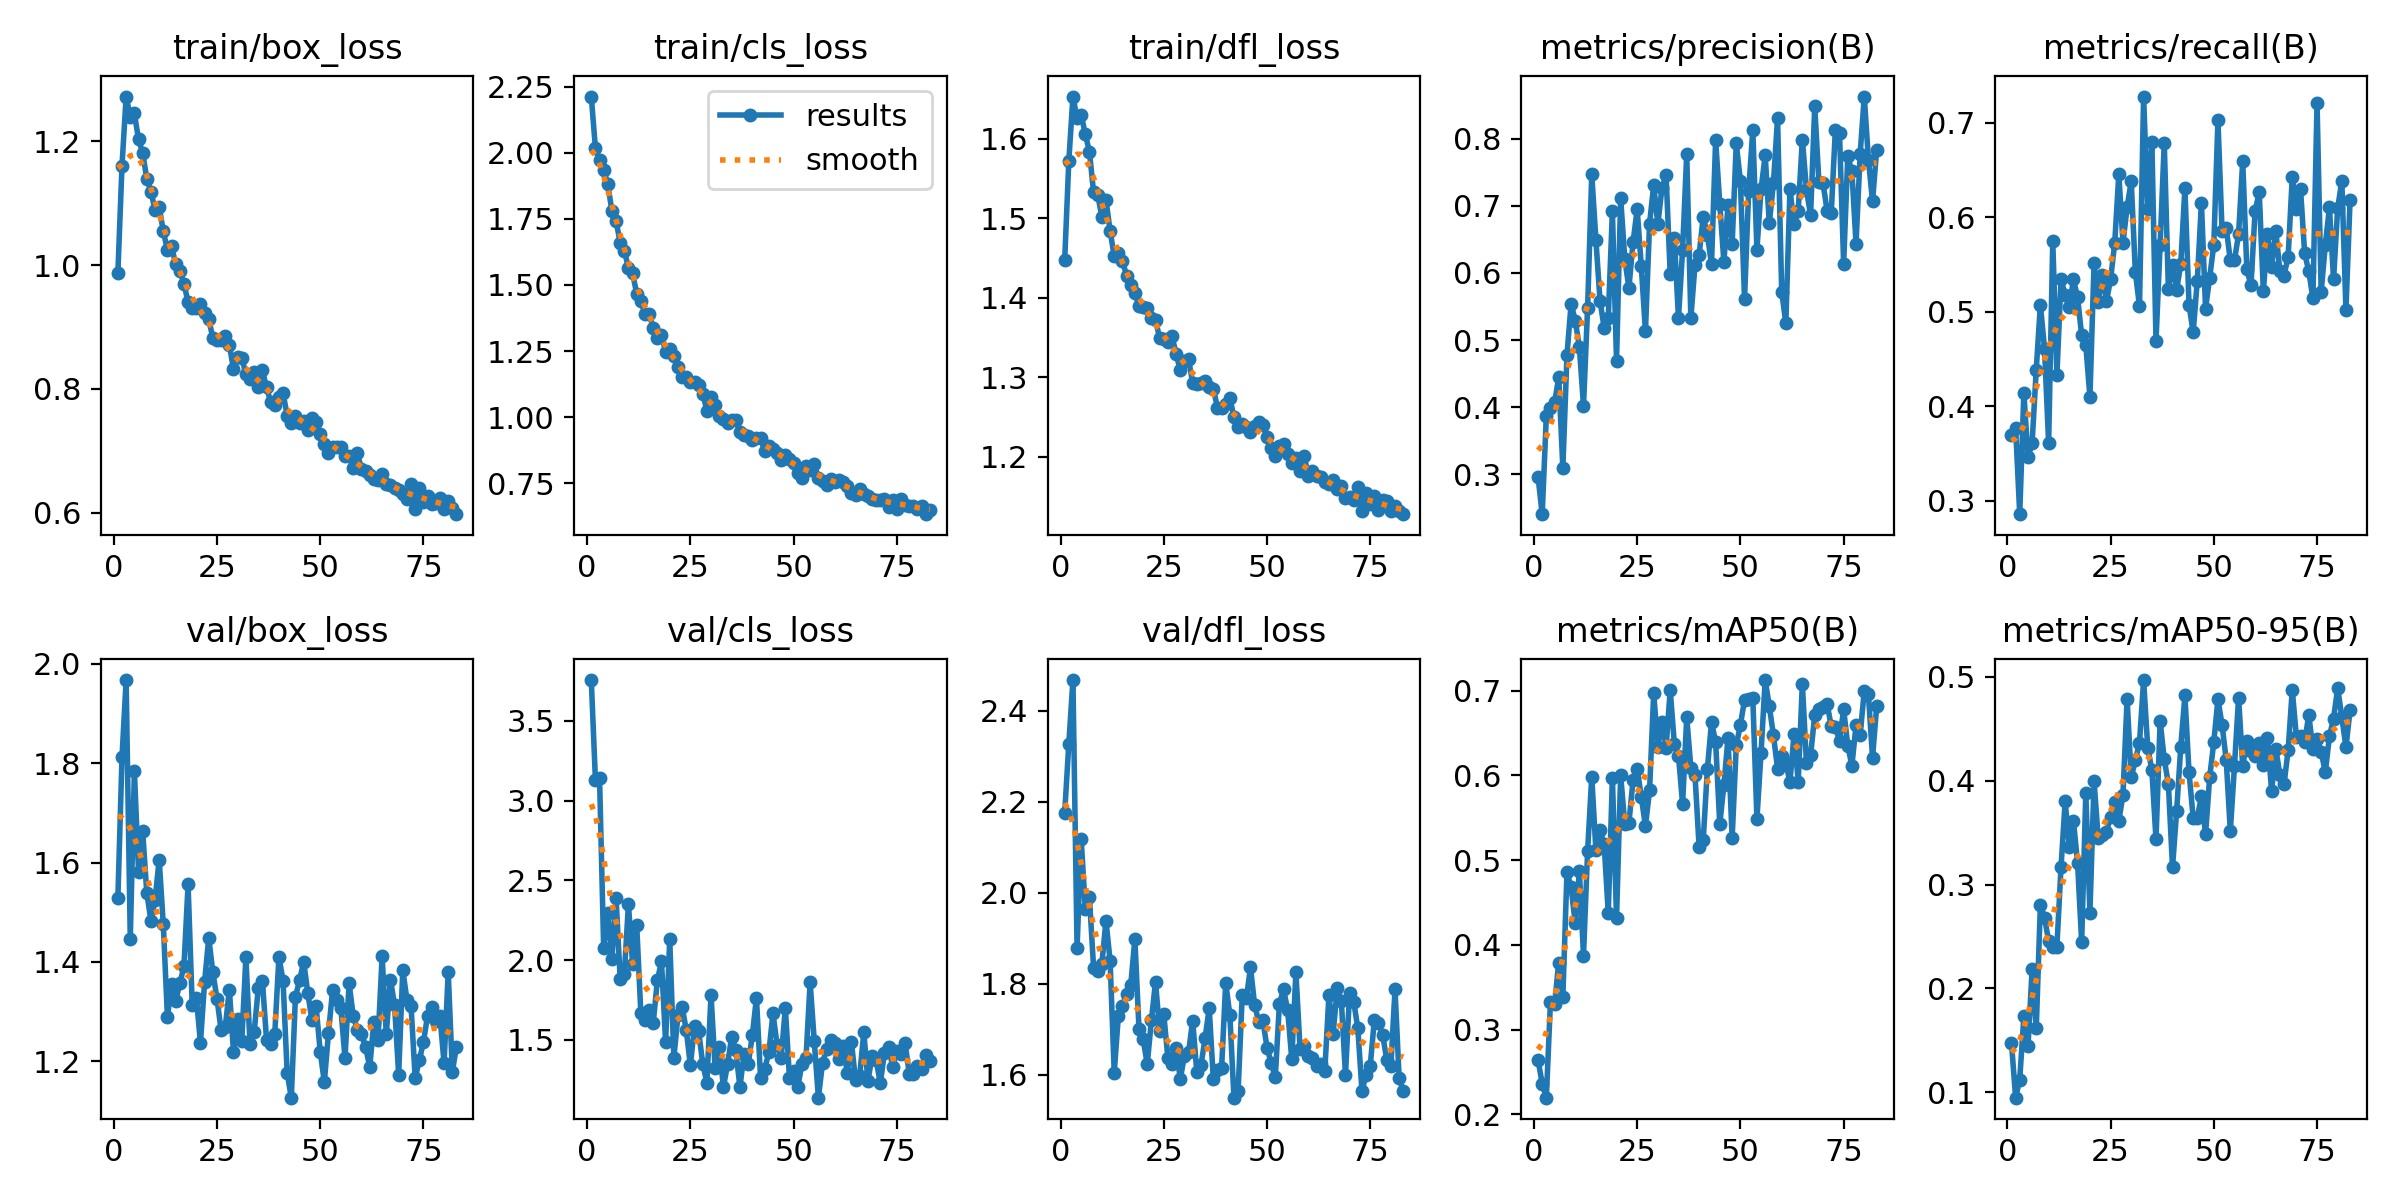

Source data for this figure (header and first rows):
epoch, train/box_loss, train/cls_loss, train/dfl_loss, metrics/precision(B), metrics/recall(B), metrics/mAP50(B), metrics/mAP50-95(B), val/box_loss, val/cls_loss, val/dfl_loss, lr/pg0, lr/pg1, lr/pg2
1, 0.9875, 2.213, 1.447, 0.2954, 0.3697, 0.2638, 0.1477, 1.529, 3.757, 2.175, 0.0005508, 0.0005508, 0.0005508
2, 1.161, 2.018, 1.572, 0.2402, 0.3774, 0.2365, 0.0948, 1.812, 3.131, 2.327, 0.001103, 0.001103, 0.001103
3, 1.272, 1.974, 1.653, 0.3869, 0.2858, 0.2198, 0.1121, 1.968, 3.145, 2.468, 0.001651, 0.001651, 0.001651
4, 1.24, 1.936, 1.626, 0.3978, 0.4144, 0.3332, 0.1733, 1.447, 2.079, 1.88, 0.001651, 0.001651, 0.001651
5, 1.245, 1.881, 1.63, 0.4068, 0.3458, 0.3302, 0.1441, 1.784, 2.296, 2.118, 0.001651, 0.001651, 0.001651
6, 1.203, 1.779, 1.606, 0.4443, 0.3613, 0.3791, 0.2185, 1.582, 2.007, 1.965, 0.001645, 0.001645, 0.001645
7, 1.181, 1.743, 1.584, 0.309, 0.4387, 0.3388, 0.1616, 1.664, 2.391, 1.99, 0.001639, 0.001639, 0.001639
8, 1.14, 1.66, 1.533, 0.478, 0.5074, 0.4858, 0.2806, 1.54, 1.881, 1.836, 0.001634, 0.001634, 0.001634
9, 1.119, 1.63, 1.53, 0.5539, 0.461, 0.4682, 0.2682, 1.483, 1.913, 1.827, 0.001628, 0.001628, 0.001628
10, 1.089, 1.564, 1.502, 0.5291, 0.3609, 0.4254, 0.2458, 1.525, 2.349, 1.844, 0.001623, 0.001623, 0.001623
11, 1.095, 1.545, 1.524, 0.4894, 0.5748, 0.4868, 0.2396, 1.606, 1.975, 1.939, 0.001618, 0.001618, 0.001618
12, 1.054, 1.467, 1.484, 0.4019, 0.4329, 0.3875, 0.2404, 1.476, 2.221, 1.851, 0.001612, 0.001612, 0.001612
13, 1.025, 1.441, 1.452, 0.5484, 0.5342, 0.5113, 0.3168, 1.29, 1.67, 1.605, 0.001607, 0.001607, 0.001607
14, 1.031, 1.391, 1.456, 0.7473, 0.5181, 0.5985, 0.3803, 1.355, 1.625, 1.73, 0.001601, 0.001601, 0.001601
15, 1.001, 1.391, 1.446, 0.6498, 0.505, 0.5121, 0.3363, 1.321, 1.69, 1.752, 0.001595, 0.001595, 0.001595
16, 0.991, 1.338, 1.428, 0.5588, 0.5342, 0.5354, 0.3617, 1.357, 1.604, 1.777, 0.00159, 0.00159, 0.00159
17, 0.9694, 1.298, 1.416, 0.5183, 0.5153, 0.519, 0.3212, 1.391, 1.872, 1.798, 0.001584, 0.001584, 0.001584
18, 0.9408, 1.31, 1.406, 0.5333, 0.4748, 0.4376, 0.2446, 1.556, 1.991, 1.899, 0.001579, 0.001579, 0.001579
19, 0.9303, 1.247, 1.389, 0.6921, 0.4649, 0.5973, 0.388, 1.314, 1.484, 1.701, 0.001574, 0.001574, 0.001574
20, 0.931, 1.259, 1.388, 0.4685, 0.4097, 0.4315, 0.2728, 1.328, 2.13, 1.678, 0.001568, 0.001568, 0.001568
21, 0.9379, 1.231, 1.387, 0.7117, 0.5511, 0.6003, 0.3997, 1.237, 1.387, 1.624, 0.001563, 0.001563, 0.001563
22, 0.9223, 1.189, 1.374, 0.6208, 0.5103, 0.5423, 0.3449, 1.36, 1.654, 1.72, 0.001557, 0.001557, 0.001557
23, 0.9123, 1.153, 1.372, 0.5776, 0.5391, 0.5439, 0.348, 1.448, 1.707, 1.805, 0.001551, 0.001551, 0.001551
24, 0.8826, 1.151, 1.349, 0.646, 0.511, 0.5946, 0.3506, 1.379, 1.561, 1.695, 0.001546, 0.001546, 0.001546
25, 0.8797, 1.132, 1.348, 0.6951, 0.5342, 0.6081, 0.3656, 1.326, 1.339, 1.733, 0.00154, 0.00154, 0.00154
26, 0.879, 1.133, 1.345, 0.6097, 0.5724, 0.5744, 0.3798, 1.262, 1.584, 1.637, 0.001535, 0.001535, 0.001535
27, 0.8854, 1.12, 1.351, 0.5128, 0.6456, 0.5403, 0.3617, 1.268, 1.553, 1.624, 0.00153, 0.00153, 0.00153
28, 0.8712, 1.089, 1.329, 0.6736, 0.5729, 0.5824, 0.3864, 1.344, 1.348, 1.659, 0.001524, 0.001524, 0.001524
29, 0.8316, 1.025, 1.309, 0.731, 0.6103, 0.697, 0.4786, 1.218, 1.23, 1.591, 0.001519, 0.001519, 0.001519
30, 0.8509, 1.075, 1.321, 0.6726, 0.6381, 0.6338, 0.4035, 1.285, 1.782, 1.642, 0.001513, 0.001513, 0.001513
31, 0.8504, 1.046, 1.323, 0.7267, 0.5419, 0.6632, 0.4198, 1.24, 1.321, 1.649, 0.001507, 0.001507, 0.001507
32, 0.8238, 1.003, 1.293, 0.7459, 0.5058, 0.633, 0.4365, 1.409, 1.457, 1.719, 0.001502, 0.001502, 0.001502
33, 0.8164, 0.9936, 1.292, 0.5985, 0.7276, 0.7006, 0.497, 1.235, 1.202, 1.606, 0.001497, 0.001497, 0.001497
34, 0.8272, 0.9784, 1.293, 0.6528, 0.6081, 0.6375, 0.4319, 1.258, 1.346, 1.621, 0.001491, 0.001491, 0.001491
35, 0.8027, 0.9875, 1.295, 0.5326, 0.6797, 0.6233, 0.4104, 1.347, 1.516, 1.68, 0.001486, 0.001486, 0.001486
36, 0.8297, 0.9906, 1.288, 0.6346, 0.469, 0.5662, 0.3435, 1.362, 1.433, 1.747, 0.00148, 0.00148, 0.00148
37, 0.8024, 0.9424, 1.286, 0.7774, 0.571, 0.6686, 0.4575, 1.244, 1.202, 1.591, 0.001474, 0.001474, 0.001474
38, 0.7792, 0.9339, 1.262, 0.5324, 0.6787, 0.609, 0.4207, 1.235, 1.413, 1.61, 0.001469, 0.001469, 0.001469
39, 0.7746, 0.9297, 1.262, 0.6117, 0.5239, 0.6006, 0.3968, 1.256, 1.345, 1.614, 0.001463, 0.001463, 0.001463
40, 0.7867, 0.914, 1.267, 0.6269, 0.5499, 0.5155, 0.3166, 1.41, 1.527, 1.803, 0.001458, 0.001458, 0.001458
41, 0.7932, 0.9228, 1.274, 0.684, 0.5232, 0.5242, 0.3708, 1.363, 1.763, 1.731, 0.001453, 0.001453, 0.001453
42, 0.7569, 0.9195, 1.25, 0.657, 0.5503, 0.6073, 0.4329, 1.176, 1.259, 1.55, 0.001447, 0.001447, 0.001447
43, 0.7443, 0.8708, 1.237, 0.6133, 0.6312, 0.6628, 0.4822, 1.127, 1.319, 1.564, 0.001442, 0.001442, 0.001442
44, 0.7569, 0.8912, 1.241, 0.7984, 0.5073, 0.6397, 0.4081, 1.33, 1.42, 1.775, 0.001436, 0.001436, 0.001436
45, 0.7455, 0.881, 1.238, 0.7034, 0.4781, 0.5424, 0.3645, 1.363, 1.665, 1.768, 0.00143, 0.00143, 0.00143
46, 0.7474, 0.8656, 1.231, 0.6165, 0.5327, 0.5887, 0.3646, 1.401, 1.468, 1.837, 0.001425, 0.001425, 0.001425
47, 0.7328, 0.8395, 1.239, 0.7018, 0.6153, 0.6443, 0.385, 1.337, 1.388, 1.754, 0.001419, 0.001419, 0.001419
48, 0.753, 0.8555, 1.243, 0.6432, 0.5033, 0.526, 0.3484, 1.283, 1.7, 1.716, 0.001414, 0.001414, 0.001414
49, 0.7465, 0.8419, 1.24, 0.7932, 0.536, 0.6355, 0.4034, 1.311, 1.258, 1.72, 0.001408, 0.001408, 0.001408
50, 0.7266, 0.826, 1.225, 0.737, 0.5709, 0.6597, 0.4374, 1.22, 1.302, 1.66, 0.001403, 0.001403, 0.001403
51, 0.7111, 0.7902, 1.212, 0.5611, 0.7026, 0.6892, 0.4785, 1.158, 1.2, 1.627, 0.001397, 0.001397, 0.001397
52, 0.6963, 0.7696, 1.202, 0.7225, 0.5857, 0.6896, 0.4539, 1.256, 1.346, 1.595, 0.001392, 0.001392, 0.001392
53, 0.7067, 0.8158, 1.213, 0.8135, 0.5888, 0.6916, 0.4203, 1.343, 1.384, 1.755, 0.001386, 0.001386, 0.001386
54, 0.7058, 0.8016, 1.216, 0.6349, 0.5544, 0.5488, 0.3516, 1.324, 1.861, 1.788, 0.001381, 0.001381, 0.001381
55, 0.7056, 0.8232, 1.204, 0.7248, 0.5542, 0.627, 0.414, 1.307, 1.492, 1.743, 0.001375, 0.001375, 0.001375
56, 0.6912, 0.7707, 1.193, 0.7755, 0.582, 0.7125, 0.4801, 1.206, 1.136, 1.634, 0.00137, 0.00137, 0.00137
57, 0.6909, 0.7592, 1.199, 0.6739, 0.6596, 0.6816, 0.4143, 1.357, 1.353, 1.826, 0.001364, 0.001364, 0.001364
58, 0.6724, 0.7431, 1.182, 0.7344, 0.5448, 0.6474, 0.4384, 1.291, 1.442, 1.657, 0.001359, 0.001359, 0.001359
59, 0.6957, 0.766, 1.202, 0.8312, 0.5278, 0.608, 0.4286, 1.263, 1.501, 1.664, 0.001353, 0.001353, 0.001353
60, 0.6704, 0.7562, 1.176, 0.5723, 0.6065, 0.6223, 0.4236, 1.255, 1.482, 1.641, 0.001348, 0.001348, 0.001348
... 23 more rows
